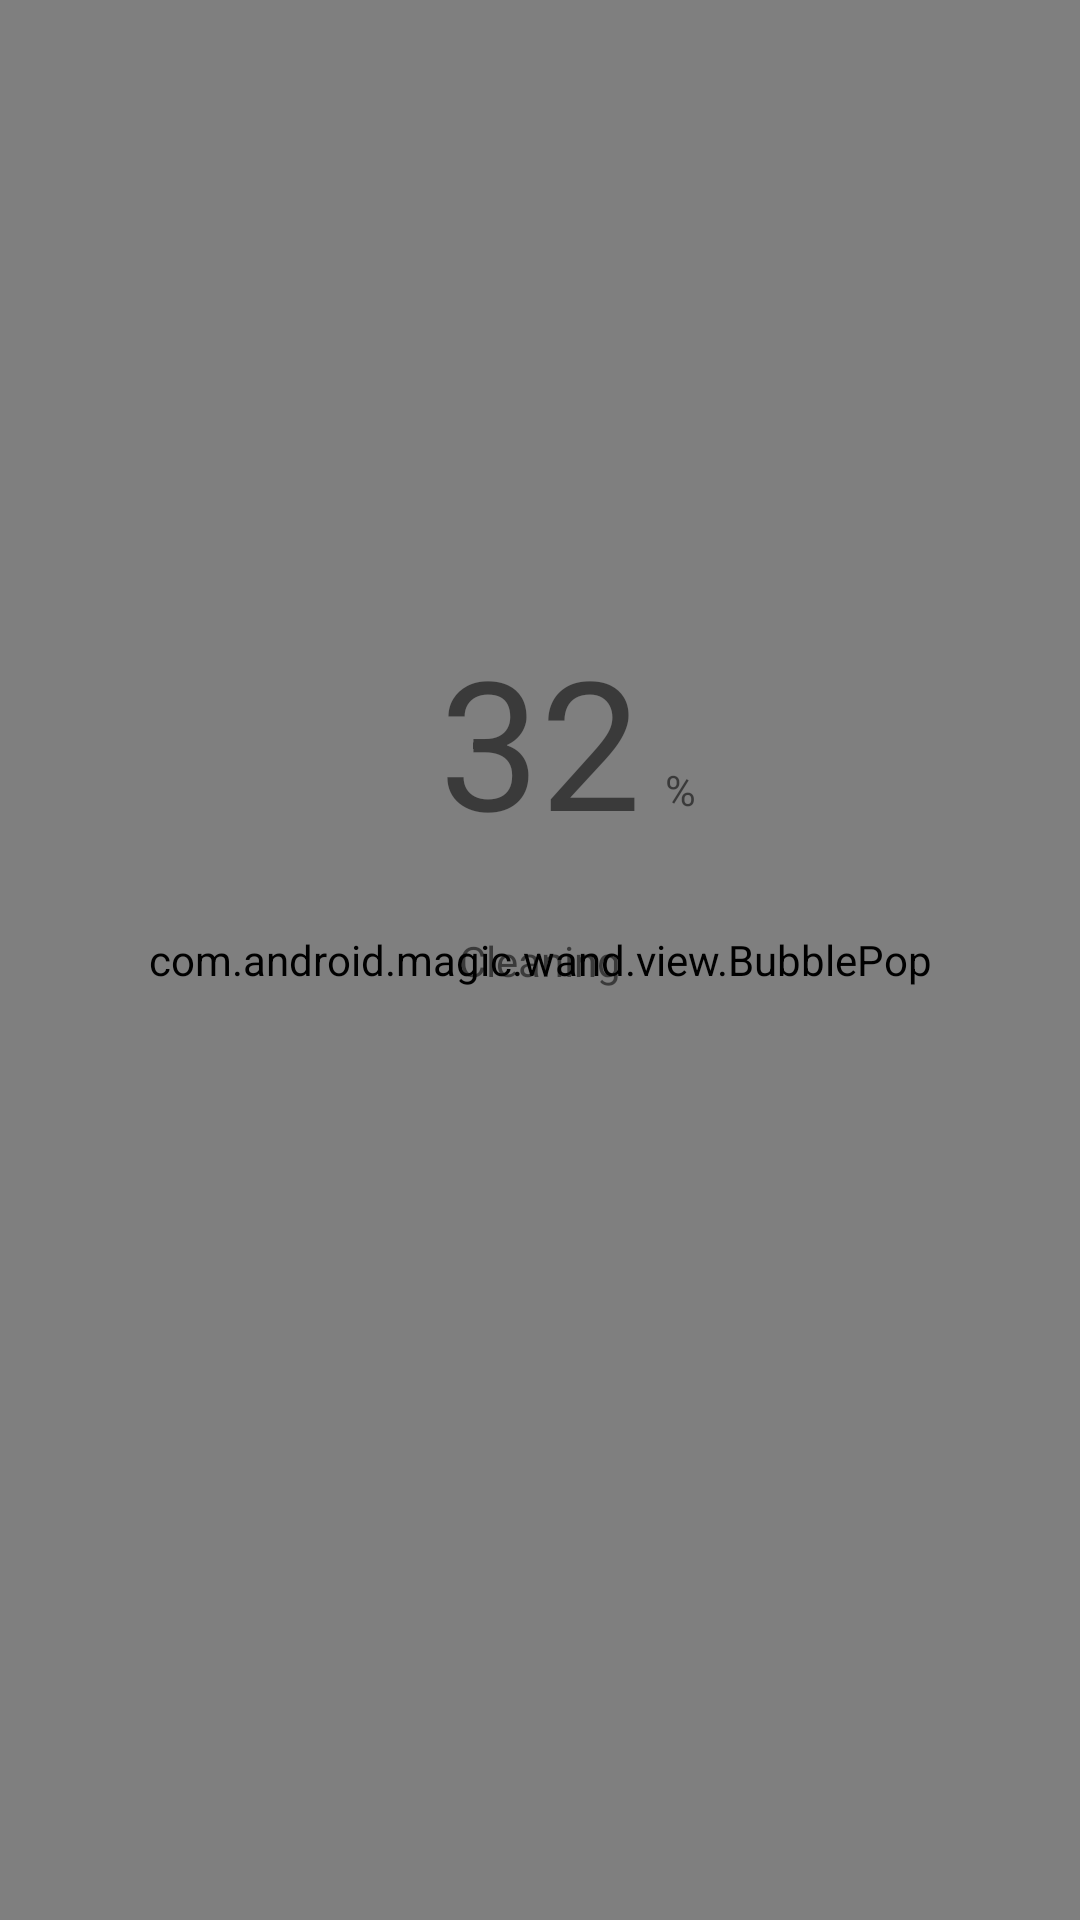

The Android layout XML behind this screen, and the referenced resources:
<!-- AndroidManifest.xml: application theme AppTheme -->
<!-- res/layout/activity_clean_mem.xml -->
<?xml version="1.0" encoding="utf-8"?>
<androidx.constraintlayout.widget.ConstraintLayout
        xmlns:android="http://schemas.android.com/apk/res/android"
        xmlns:tools="http://schemas.android.com/tools"
        xmlns:app="http://schemas.android.com/apk/res-auto"
        android:layout_width="match_parent"
        android:layout_height="match_parent"
        tools:context=".activity.CLeanMemActivity">

    <com.android.magic.wand.view.BubblePop
            android:layout_width="0dp"
            android:layout_height="0dp"
            android:id="@+id/clean_bg" app:layout_constraintEnd_toEndOf="parent"
            app:layout_constraintStart_toStartOf="parent" app:layout_constraintTop_toTopOf="parent"
            app:layout_constraintBottom_toBottomOf="parent"/>
    <TextView
            android:text="Cleaning"
            android:layout_width="0dp"
            android:layout_height="wrap_content"
            android:id="@+id/textView"
            app:layout_constraintTop_toTopOf="parent"
            app:layout_constraintStart_toStartOf="parent"
            app:layout_constraintEnd_toEndOf="parent"
            app:layout_constraintBottom_toBottomOf="parent" android:gravity="center"/>
    <TextView
            android:text="32"
            android:layout_width="wrap_content"
            android:layout_height="wrap_content"
            android:id="@+id/number"
            android:textSize="60sp"
            android:gravity="bottom"
            android:layout_marginBottom="24dp"
            android:layout_marginStart="8dp"
            android:layout_marginEnd="8dp"
            app:layout_constraintBottom_toTopOf="@+id/textView"
            app:layout_constraintStart_toStartOf="parent"
            app:layout_constraintEnd_toEndOf="parent"/>
    <TextView
            android:text="%"
            android:layout_width="wrap_content"
            android:layout_height="wrap_content"
            android:id="@+id/textView3"
            android:layout_marginStart="8dp"
            app:layout_constraintBottom_toBottomOf="@+id/number"
            app:layout_constraintStart_toEndOf="@+id/number"
            app:layout_constraintTop_toTopOf="@+id/number"
            app:layout_constraintVertical_bias="0.77"/>
</androidx.constraintlayout.widget.ConstraintLayout>
<!-- resources referenced by this layout -->
<resources>
  <style name="AppTheme" parent="Theme.AppCompat.Light.DarkActionBar">
          
          <item name="colorPrimary">@color/colorPrimary</item>
          <item name="colorPrimaryDark">@color/colorPrimaryDark</item>
          <item name="colorAccent">@color/colorAccent</item>
      </style>
  <color name="colorPrimary">#008577</color>
  <color name="colorPrimaryDark">#00574B</color>
  <color name="colorAccent">#D81B60</color>
</resources>
